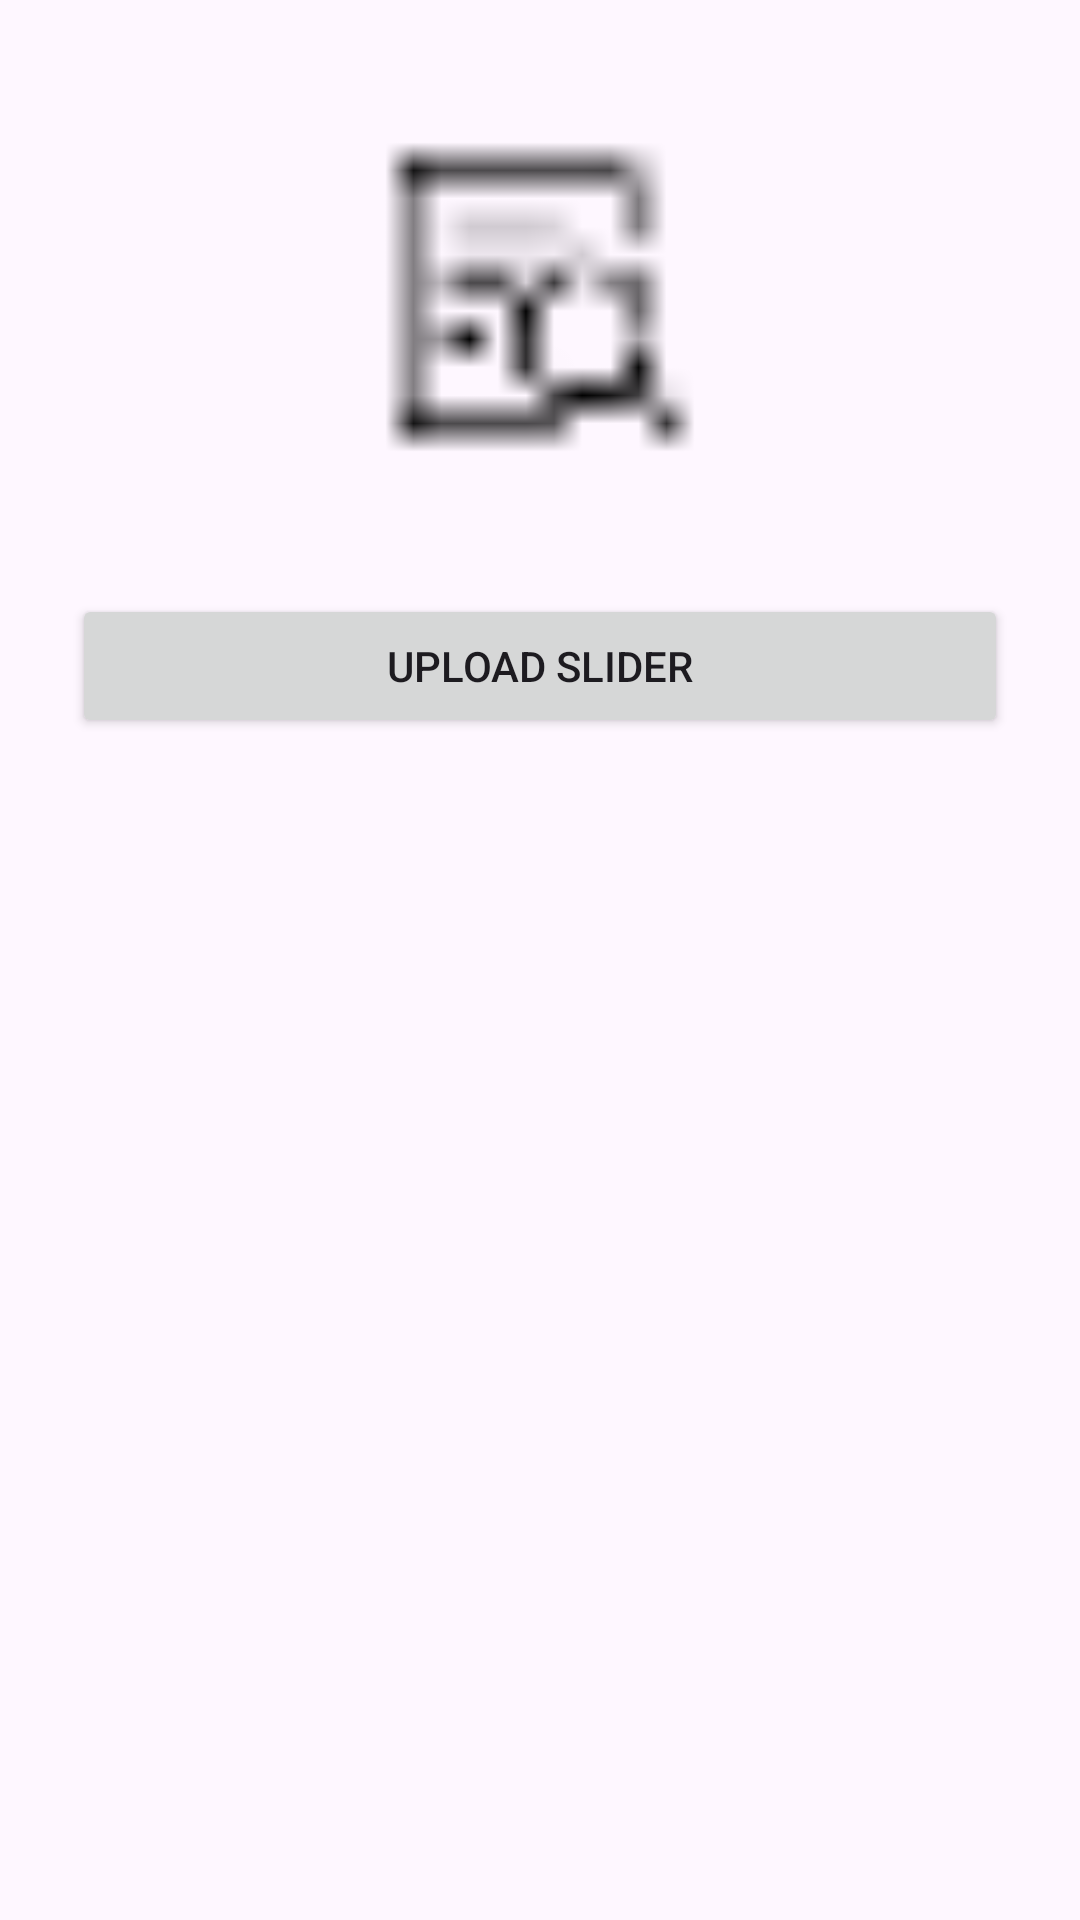

Layout XML and referenced resources for this Android screen:
<!-- AndroidManifest.xml: application theme Theme.PKartAdmin -->
<!-- res/layout/fragment_slider.xml -->
<?xml version="1.0" encoding="utf-8"?>
<androidx.constraintlayout.widget.ConstraintLayout xmlns:android="http://schemas.android.com/apk/res/android"
    xmlns:app="http://schemas.android.com/apk/res-auto"
    xmlns:tools="http://schemas.android.com/tools"
    android:layout_width="match_parent"
    android:padding="24dp"
    android:layout_height="match_parent"
    tools:context=".fragments.SliderFragment">

    <ImageView
        android:id="@+id/imageView"
        android:layout_width="match_parent"
        android:layout_height="150dp"
        android:src="@drawable/preview_image"
        app:layout_constraintTop_toTopOf="parent"/>

    <Button
        android:id="@+id/button5"
        android:layout_marginTop="24dp"
        android:layout_width="0dp"
        android:layout_height="wrap_content"
        android:text="Upload Slider"
        app:layout_constraintEnd_toEndOf="parent"
        app:layout_constraintStart_toStartOf="parent"
        app:layout_constraintTop_toBottomOf="@+id/imageView" />


</androidx.constraintlayout.widget.ConstraintLayout>
<!-- resources referenced by this layout -->
<resources>
  <!-- drawable preview_image: png bitmap (drawable, 261 bytes) -->
  <style name="Theme.PKartAdmin" parent="Base.Theme.PKartAdmin" />
  <style name="Base.Theme.PKartAdmin" parent="Theme.Material3.DayNight.NoActionBar">
          
          
      </style>
</resources>
